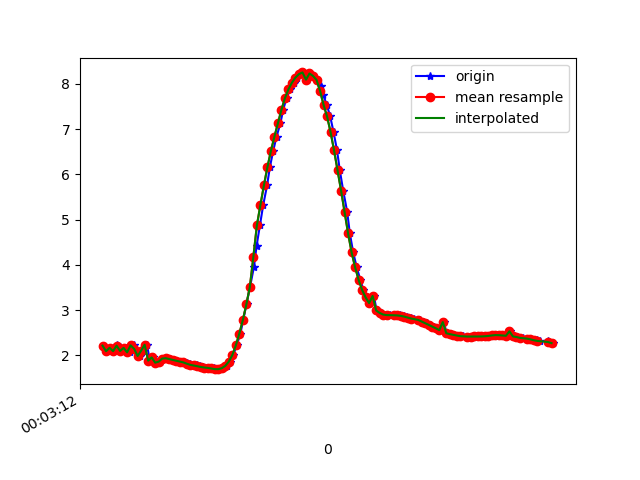

The file beside this chart, header and first rows:
1617667392562, 363029214251922, 2.216555, -1.3690072, 9.447367
1617667392582, 363029233482692, 2.093, -1.411, 9.469
1617667392601, 363029252713462, 2.168, -1.392, 9.455
1617667392621, 363029271944232, 2.095, -1.384, 9.473
1617667392640, 363029291175002, 2.241, -1.442, 9.431
1617667392659, 363029310405772, 2.189, -1.425, 9.446
1617667392677, 363029329636542, 2.099, -1.531, 9.449
1617667392696, 363029348867312, 2.166, -1.507, 9.438
1617667392714, 363029368098082, 2.068, -1.514, 9.459
1617667392737, 363029387328852, 2.223, -1.631, 9.404
1617667392753, 363029406559622, 2.147, -1.616, 9.424
1617667392771, 363029425790392, 1.988, -1.671, 9.45
1617667392791, 363029445021162, 2.105, -1.675, 9.424
1617667392814, 363029464251932, 2.236, -1.275, 9.456
1617667392829, 363029483482702, 1.885, -1.813, 9.445
1617667392848, 363029502713472, 1.956, -1.809, 9.431
1617667392869, 363029521944242, 1.84, -1.81, 9.454
1617667392888, 363029541175012, 1.862, -1.989, 9.413
1617667392905, 363029560405782, 1.93, -1.971, 9.404
1617667392924, 363029579636552, 1.938, -1.965, 9.403
1617667392945, 363029598867322, 1.919, -1.962, 9.408
1617667392966, 363029618098092, 1.899, -1.96, 9.412
1617667392981, 363029637328862, 1.882, -1.962, 9.415
1617667393000, 363029656559632, 1.865, -1.969, 9.417
1617667393021, 363029675790402, 1.847, -1.966, 9.421
1617667393040, 363029695021172, 1.827, -1.955, 9.428
1617667393058, 363029714251942, 1.807, -1.946, 9.433
1617667393076, 363029733482712, 1.792, -1.95, 9.435
1617667393096, 363029752713482, 1.778, -1.957, 9.437
1617667393116, 363029771944252, 1.761, -1.956, 9.44
1617667393133, 363029791175022, 1.745, -1.956, 9.443
1617667393152, 363029810405792, 1.733, -1.963, 9.444
1617667393173, 363029829636562, 1.725, -1.974, 9.443
1617667393194, 363029848867332, 1.711, -1.974, 9.445
1617667393209, 363029868098102, 1.697, -1.96, 9.451
1617667393229, 363029887328872, 1.696, -1.951, 9.453
1617667393248, 363029906559642, 1.718, -1.947, 9.45
1617667393268, 363029925790412, 1.769, -1.913, 9.447
1617667393285, 363029945021182, 1.864, -1.859, 9.44
1617667393305, 363029964251952, 2.008, -1.845, 9.413
1617667393325, 363029983482722, 2.221, -1.899, 9.354
1617667393346, 363030002713492, 2.483, -1.903, 9.287
1617667393362, 363030021944262, 2.782, -1.741, 9.234
1617667393381, 363030041175032, 3.126, -1.464, 9.172
1617667393401, 363030060405802, 3.516, -1.179, 9.071
1617667393423, 363030079636572, 3.952, -0.9756, 8.915
1617667393438, 363030098867342, 4.412, -0.8228, 8.712
1617667393457, 363030118098112, 4.874, -0.6477, 8.477
1617667393476, 363030137328882, 5.322, -0.4305, 8.218
1617667393498, 363030156559652, 5.754, -0.2199, 7.93
1617667393514, 363030175790422, 6.159, -0.06287, 7.622
1617667393533, 363030195021192, 6.519, 0.08512, 7.317
1617667393552, 363030214251962, 6.833, 0.267, 7.02
1617667393574, 363030233482732, 7.128, 0.4708, 6.709
1617667393590, 363030252713502, 7.429, 0.699, 6.353
1617667393609, 363030271944272, 7.685, 0.9291, 6.01
1617667393629, 363030291175042, 7.88, 1.149, 5.713
1617667393650, 363030310405812, 8.027, 1.351, 5.457
1617667393666, 363030329767196, 8.14, 1.532, 5.238
1617667393685, 363030348997966, 8.216, 1.662, 5.078
1617667393704, 363030368228736, 8.253, 1.747, 4.988
... 74 more rows
